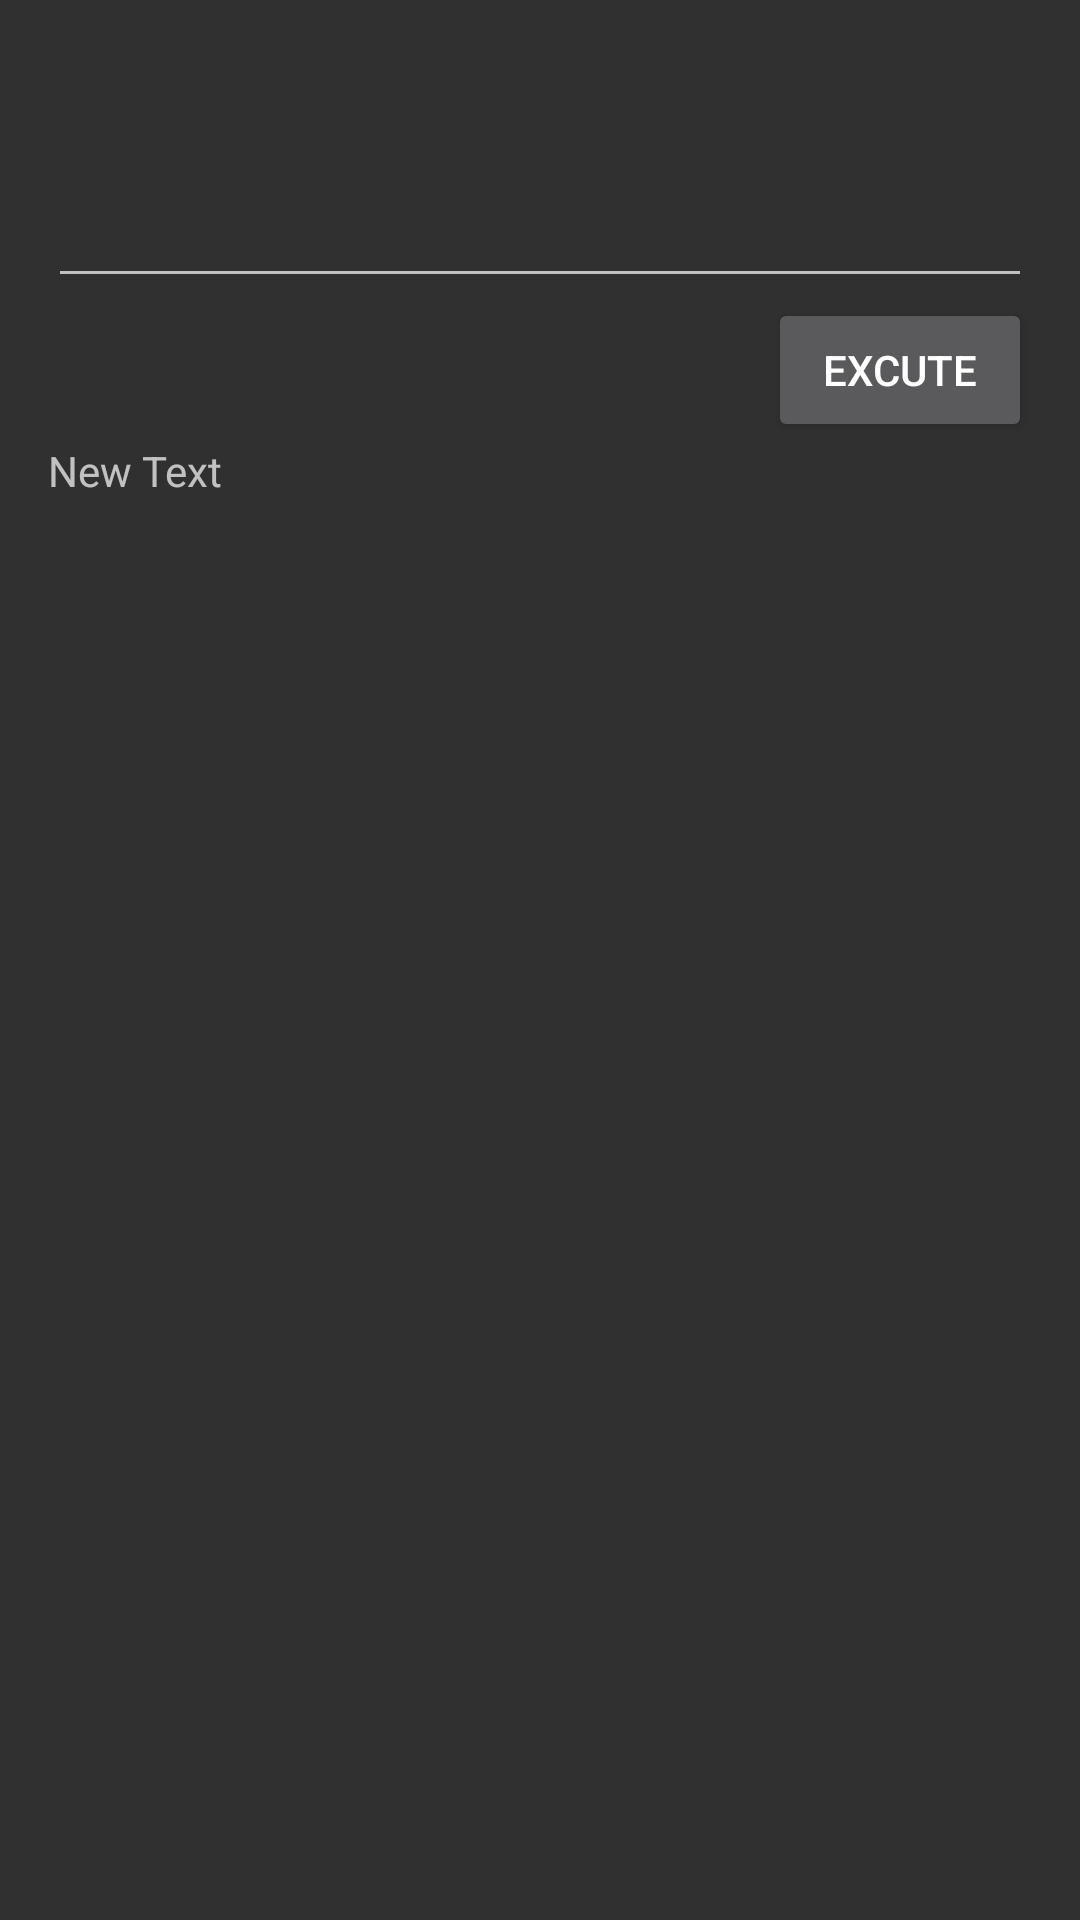

Produce the Android XML layout that renders to this screen, including the resource entries it uses.
<!-- AndroidManifest.xml: application theme AppTheme -->
<!-- res/layout/activity_sql.xml -->
<?xml version="1.0" encoding="utf-8"?>
<RelativeLayout android:paddingLeft="@dimen/activity_horizontal_margin" android:paddingTop="@dimen/activity_vertical_margin" android:paddingRight="@dimen/activity_horizontal_margin" android:paddingBottom="@dimen/activity_vertical_margin" android:fitsSystemWindows="true" android:layout_width="fill_parent" android:layout_height="fill_parent"
  xmlns:android="http://schemas.android.com/apk/res/android">
    <EditText android:id="@id/editText" android:layout_width="fill_parent" android:layout_height="wrap_content" android:lines="3" android:ems="10" android:layout_alignParentLeft="true" android:layout_alignParentTop="true" android:inputType="textMultiLine" android:layout_alignParentStart="true" />
    <Button android:id="@id/button2" android:layout_width="wrap_content" android:layout_height="wrap_content" android:text="Excute" android:layout_below="@id/editText" android:layout_alignRight="@id/editText" android:layout_alignEnd="@id/editText" />
    <TextView android:id="@id/textView2" android:layout_width="fill_parent" android:layout_height="wrap_content" android:text="New Text" android:layout_below="@id/button2" android:layout_alignRight="@id/button2" android:layout_alignEnd="@id/button2" />
</RelativeLayout>
<!-- resources referenced by this layout -->
<resources>
  <dimen name="activity_horizontal_margin">16.0dip</dimen>
  <dimen name="activity_vertical_margin">16.0dip</dimen>
  <style name="Theme.AppCompat" parent="@style/Base.Theme.AppCompat" />
  <color name="colorPrimary">#ff047857</color>
  <color name="colorPrimaryDark">#ff065f46</color>
  <color name="colorAccent">#ffd4af37</color>
  <style name="Base.Theme.AppCompat" parent="@style/Base.V21.Theme.AppCompat" />
  <color name="colorBlack">#ff000000</color>
  <color name="material_deep_teal_500">#ff009688</color>
  <dimen name="abc_action_bar_default_height_material">56.0dip</dimen>
  <style name="Widget.AppCompat.ActionMode" parent="@style/Base.Widget.AppCompat.ActionMode" />
  <style name="Theme.AppCompat.Dialog" parent="@style/Base.Theme.AppCompat.Dialog" />
  <dimen name="abc_dialog_padding_material">24.0dip</dimen>
  <style name="Widget.AppCompat.ActionButton" parent="@style/Base.Widget.AppCompat.ActionButton" />
  <style name="Widget.AppCompat.ButtonBar" parent="@style/Base.Widget.AppCompat.ButtonBar" />
  <style name="Widget.AppCompat.Toolbar" parent="@style/Base.Widget.AppCompat.Toolbar" />
  <style name="Widget.AppCompat.PopupMenu" parent="@style/Base.Widget.AppCompat.PopupMenu" />
  <style name="Widget.AppCompat.ImageButton" parent="@style/Base.Widget.AppCompat.ImageButton" />
  <style name="Widget.AppCompat.SearchView" parent="@style/Base.Widget.AppCompat.SearchView" />
  <item type="dimen" name="abc_list_item_padding_horizontal_material">@dimen/abc_action_bar_content_inset_material</item>
  <dimen name="abc_panel_menu_list_width">296.0dip</dimen>
  <style name="Theme.AppCompat.CompactMenu" parent="@style/Base.Theme.AppCompat.CompactMenu" />
  <color name="primary_material_dark">@color/material_grey_900</color>
  <color name="primary_dark_material_dark">@android:color/black</color>
  <color name="accent_material_dark">@color/material_deep_teal_200</color>
  <color name="ripple_material_dark">#33ffffff</color>
  <color name="button_material_dark">#ff5a595b</color>
  <style name="AlertDialog.AppCompat" parent="@style/Base.AlertDialog.AppCompat" />
  <style name="Theme.AppCompat.Dialog.Alert" parent="@style/Base.Theme.AppCompat.Dialog.Alert" />
  <style name="Widget.AppCompat.Button" parent="@style/Base.Widget.AppCompat.Button" />
  <style name="Widget.AppCompat.Button.Small" parent="@style/Base.Widget.AppCompat.Button.Small" />
  <style name="Widget.AppCompat.EditText" parent="@style/Base.Widget.AppCompat.EditText" />
  <style name="Widget.AppCompat.RatingBar" parent="@style/Base.Widget.AppCompat.RatingBar" />
  <style name="Widget.AppCompat.SeekBar" parent="@style/Base.Widget.AppCompat.SeekBar" />
  <style name="Widget.AppCompat.Spinner" parent="@style/Base.Widget.AppCompat.Spinner" />
  <style name="Base.Theme.AppCompat.Dialog" parent="@style/Base.V21.Theme.AppCompat.Dialog" />
  <style name="Widget.AppCompat.Spinner.DropDown" parent="@style/Widget.AppCompat.Spinner" />
  <style name="Base.Widget.AppCompat.ButtonBar" parent="@android:style/Widget.Material.ButtonBar" />
  <style name="Base.Widget.AppCompat.PopupMenu" parent="@android:style/Widget.Material.PopupMenu" />
  <dimen name="abc_edit_text_inset_horizontal_material">4.0dip</dimen>
  <dimen name="abc_edit_text_inset_top_material">10.0dip</dimen>
  <dimen name="abc_edit_text_inset_bottom_material">7.0dip</dimen>
  <dimen name="abc_action_bar_content_inset_material">16.0dip</dimen>
  <color name="material_grey_900">#ff212121</color>
  <color name="material_deep_teal_200">#ff80cbc4</color>
  <style name="Base.Widget.AppCompat.Button" parent="@android:style/Widget.Material.Button" />
  <style name="Base.Widget.AppCompat.RatingBar" parent="@android:style/Widget.Material.RatingBar" />
  <style name="Base.Widget.AppCompat.SeekBar" parent="@android:style/Widget.Material.SeekBar" />
  <style name="Base.Widget.AppCompat.Spinner" parent="@android:style/Widget.Material.Spinner" />
</resources>
